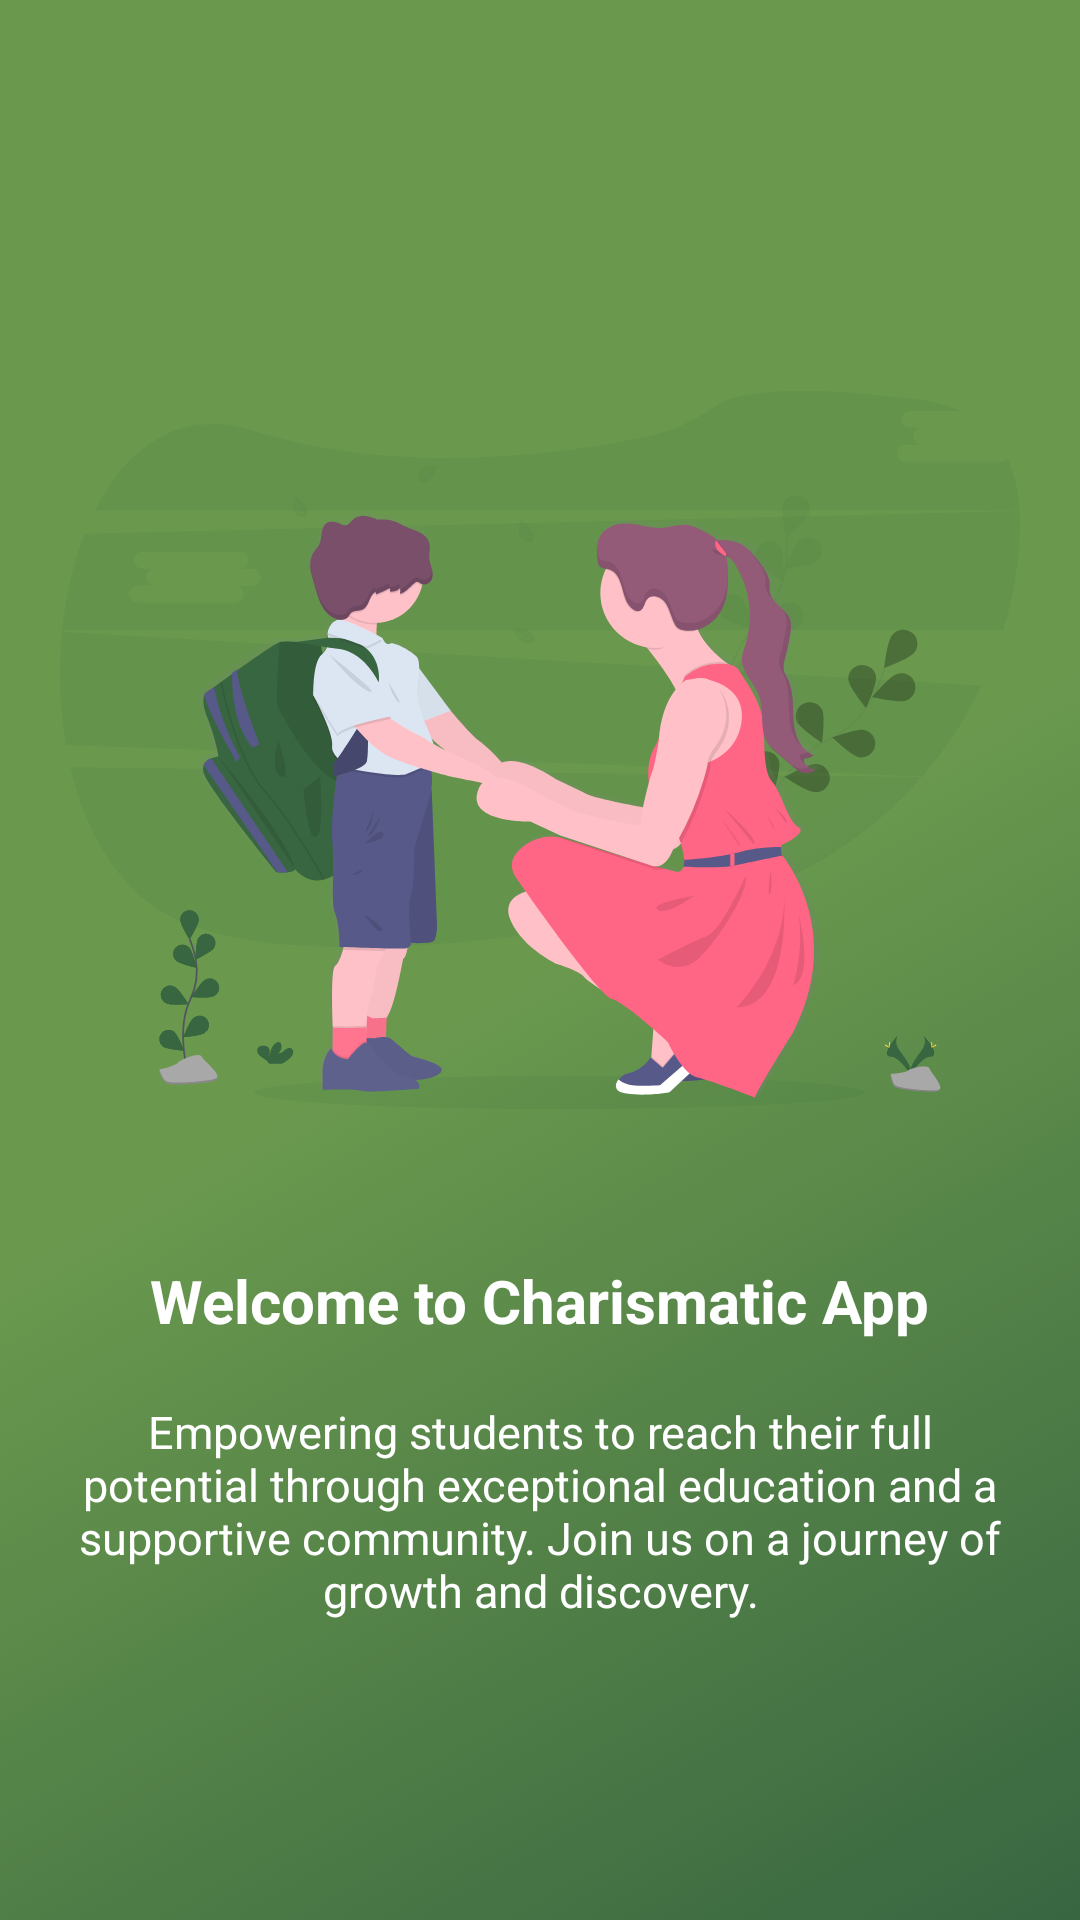

Android layout source for this screen:
<!-- AndroidManifest.xml: application theme Theme.AppCompat.NoActionBar -->
<!-- res/layout/slide.xml -->
<?xml version="1.0" encoding="utf-8"?>
<androidx.constraintlayout.widget.ConstraintLayout xmlns:android="http://schemas.android.com/apk/res/android"
    xmlns:app="http://schemas.android.com/apk/res-auto"
    android:id="@+id/sliderLayout"
    android:layout_width="match_parent"
    android:layout_height="match_parent"
    android:background="@drawable/background1">

    <ImageView
        android:id="@+id/slideImg"
        android:layout_width="match_parent"
        android:layout_height="300dp"
        android:layout_marginLeft="20dp"
        android:layout_marginTop="100dp"
        android:layout_marginRight="20dp"
        android:src="@drawable/back_to_school"
        app:layout_constraintStart_toStartOf="parent"
        app:layout_constraintTop_toTopOf="parent" />

    <TextView
        android:id="@+id/sliderTitle"
        android:layout_width="wrap_content"
        android:layout_height="wrap_content"
        android:layout_marginTop="20dp"
        android:text="@string/welcome1"
        android:textColor="@color/white"
        android:textSize="20sp"
        android:textStyle="bold"
        app:layout_constraintEnd_toEndOf="parent"
        app:layout_constraintStart_toStartOf="parent"
        app:layout_constraintTop_toBottomOf="@id/slideImg" />


    <TextView
        android:id="@+id/sliderSubtitle"
        android:layout_width="match_parent"
        android:layout_height="wrap_content"
        android:layout_marginHorizontal="20dp"
        android:layout_marginTop="20dp"
        android:gravity="center"
        android:text="@string/onboarding1"
        android:textColor="@color/white"
        android:textSize="15sp"
        app:layout_constraintEnd_toEndOf="parent"
        app:layout_constraintStart_toStartOf="parent"
        app:layout_constraintTop_toBottomOf="@id/sliderTitle" />

</androidx.constraintlayout.widget.ConstraintLayout>
<!-- resources referenced by this layout -->
<resources>
  <color name="white">#FFFFFFFF</color>
  <!-- drawable back_to_school: vector/xml drawable (drawable, 50320 chars, omitted) -->
  <!-- drawable background1 (drawable) -->
  <?xml version="1.0" encoding="utf-8"?>
  <selector xmlns:android="http://schemas.android.com/apk/res/android">
  <item>
      <shape>
          <gradient android:angle="315"
              android:startColor="@color/asparagus"
              android:centerColor="@color/asparagus"
              android:endColor="@color/hunter_green"
              android:type="linear"/>
      </shape>
  </item>
  </selector>
  <string name="onboarding1">Empowering students to reach their full potential through exceptional education and a supportive community. Join us on a journey of growth and discovery.</string>
  <string name="welcome1">Welcome to Charismatic App</string>
  <color name="asparagus">#6a994e</color>
  <color name="hunter_green">#386641</color>
</resources>
